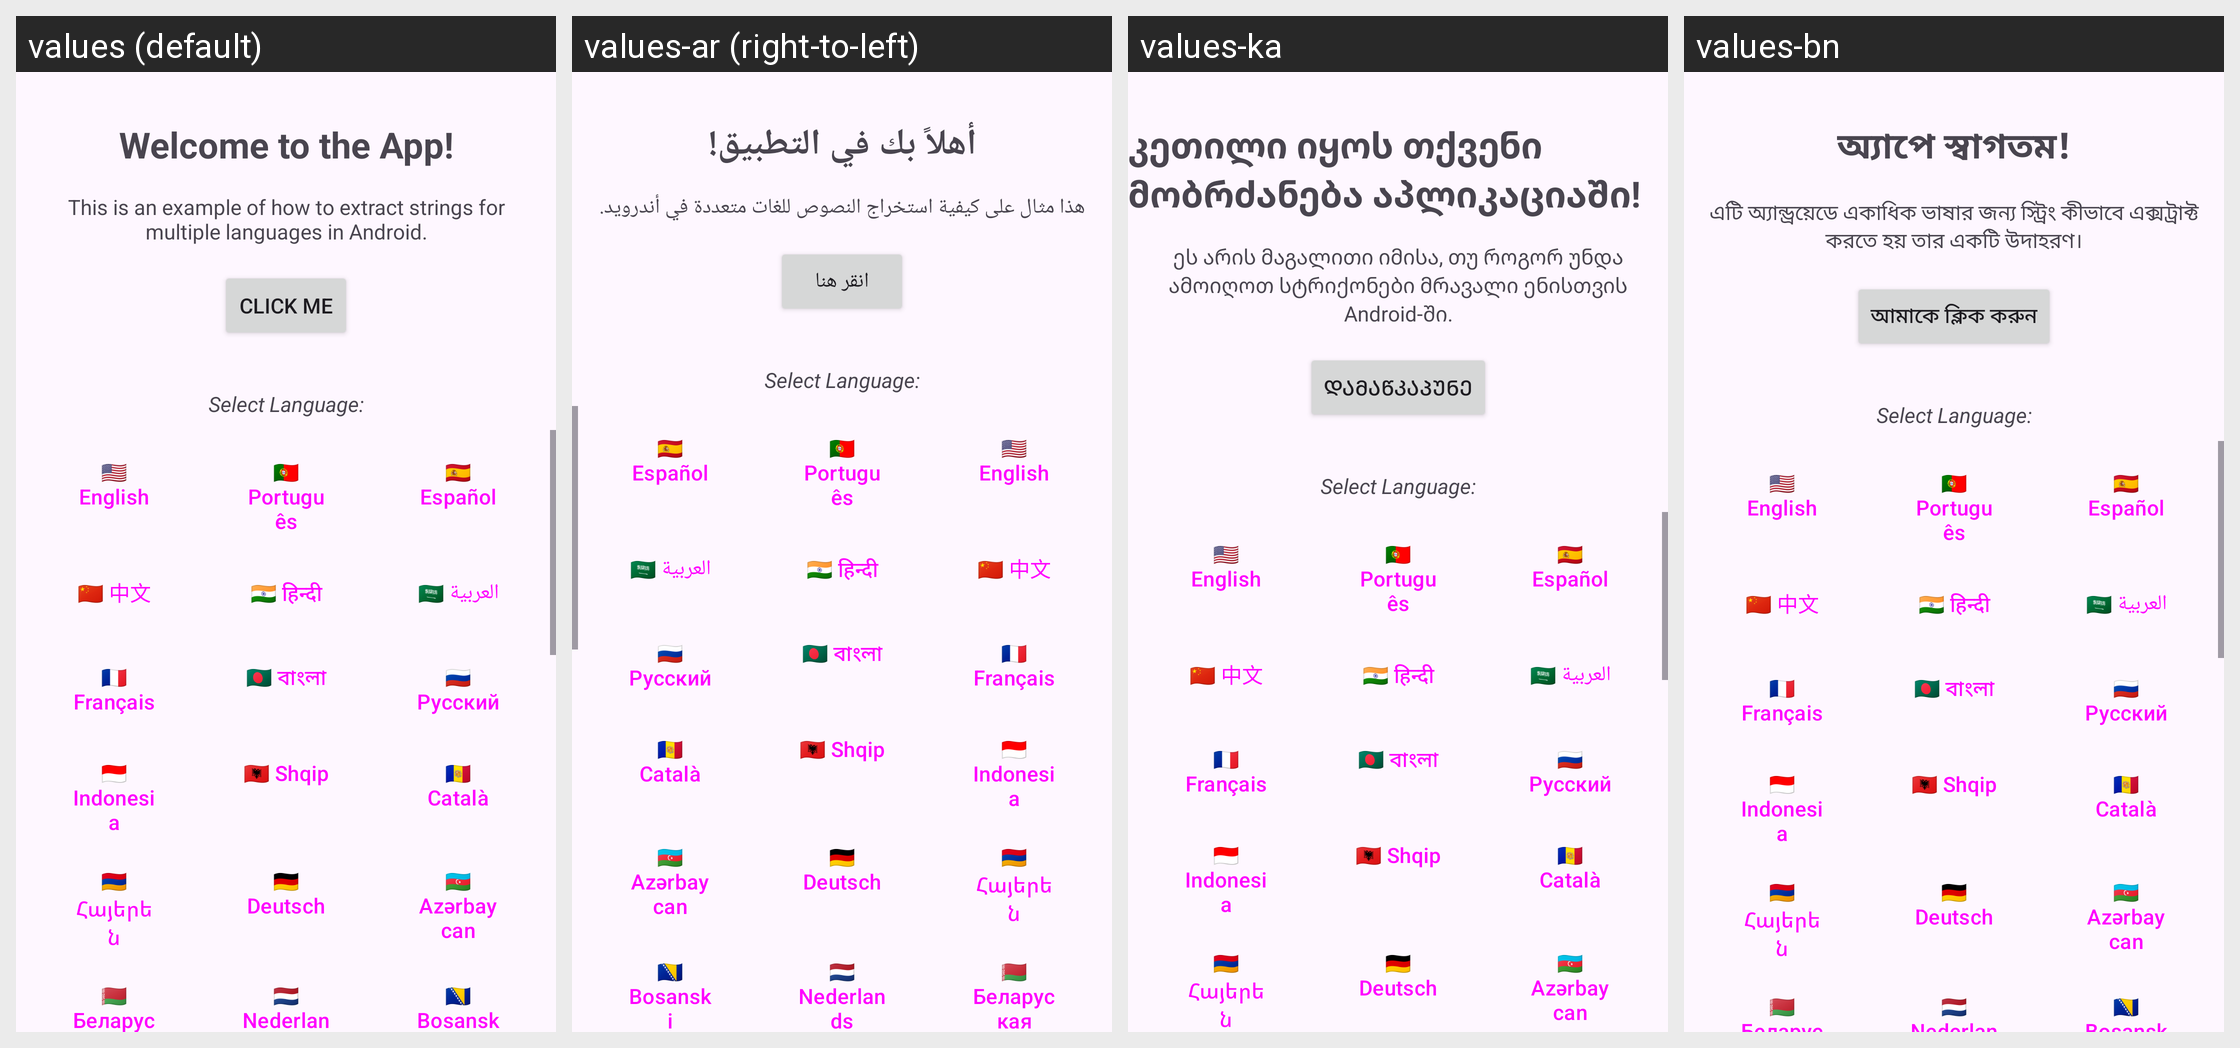

For this localized Android screen grid, give each drawn string resource with its value in every locale shown.
Android screen res/layout/activity_main.xml rendered under 4 locales, left to right: values (default), values-ar (right-to-left), values-ka, values-bn. Device: Nexus 5 (rendered at 1080×1920; each locale shown at half size, 540×960, under a caption strip naming it); theme Theme.MultiplasLinguas.
Other locales in the repository, not shown: values-az, values-be, values-bg, values-bs, values-ca, values-cs, values-da, values-de, values-el, values-es, values-et, values-fi, values-fr, values-ga, values-hi, values-hr, values-hu, values-hy, values-id, values-is, values-it, values-kk, values-lb, values-lt, values-lv, values-mk, values-mt, values-nl, values-no, values-pl, values-pt, values-ro, values-ru, values-sk, values-sl, values-sq, values-sr, values-sv, values-tr, values-uk, values-zh.
Strings drawn on this screen, with the default value and each locale's value (text and hints the layout hard-codes, and strings that could not be matched under every locale, appear in the picture but are not listed):

welcome_title
  values: Welcome to the App!
  values-ar: أهلاً بك في التطبيق!
  values-ka: კეთილი იყოს თქვენი მობრძანება აპლიკაციაში!
  values-bn: অ্যাপে স্বাগতম!

description_text
  values: This is an example of how to extract strings for multiple languages in Android.
  values-ar: هذا مثال على كيفية استخراج النصوص للغات متعددة في أندرويد.
  values-ka: ეს არის მაგალითი იმისა, თუ როგორ უნდა ამოიღოთ სტრიქონები მრავალი ენისთვის Android-ში.
  values-bn: এটি অ্যান্ড্রয়েডে একাধিক ভাষার জন্য স্ট্রিং কীভাবে এক্সট্রাক্ট করতে হয় তার একটি উদাহরণ।

button_click_me
  values: Click Me
  values-ar: انقر هنا
  values-ka: დამაწკაპუნე
  values-bn: আমাকে ক্লিক করুন
